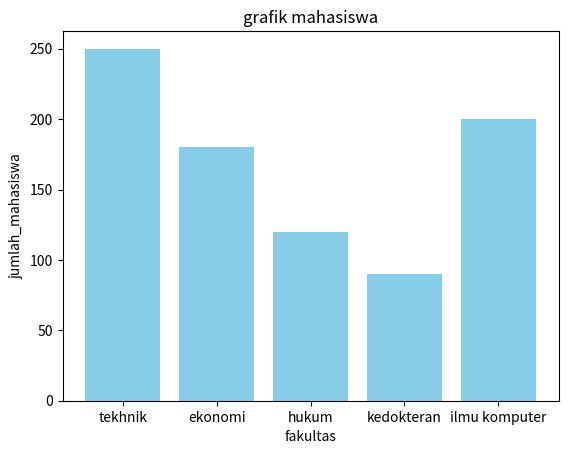

The script that saved this image:
import pandas as pd
import matplotlib.pyplot as plt

data = {'fakultas': ['tekhnik','ekonomi','hukum','kedokteran','ilmu komputer'],
        'jumlah_mahasiswa':[250,180,120,90,200]}
df = pd.DataFrame(data)


print(df)

plt.bar(df['fakultas'],df['jumlah_mahasiswa'],color='skyblue')
plt.xlabel('fakultas')
plt.ylabel('jumlah_mahasiswa')
plt.title('grafik mahasiswa')

plt.show()
